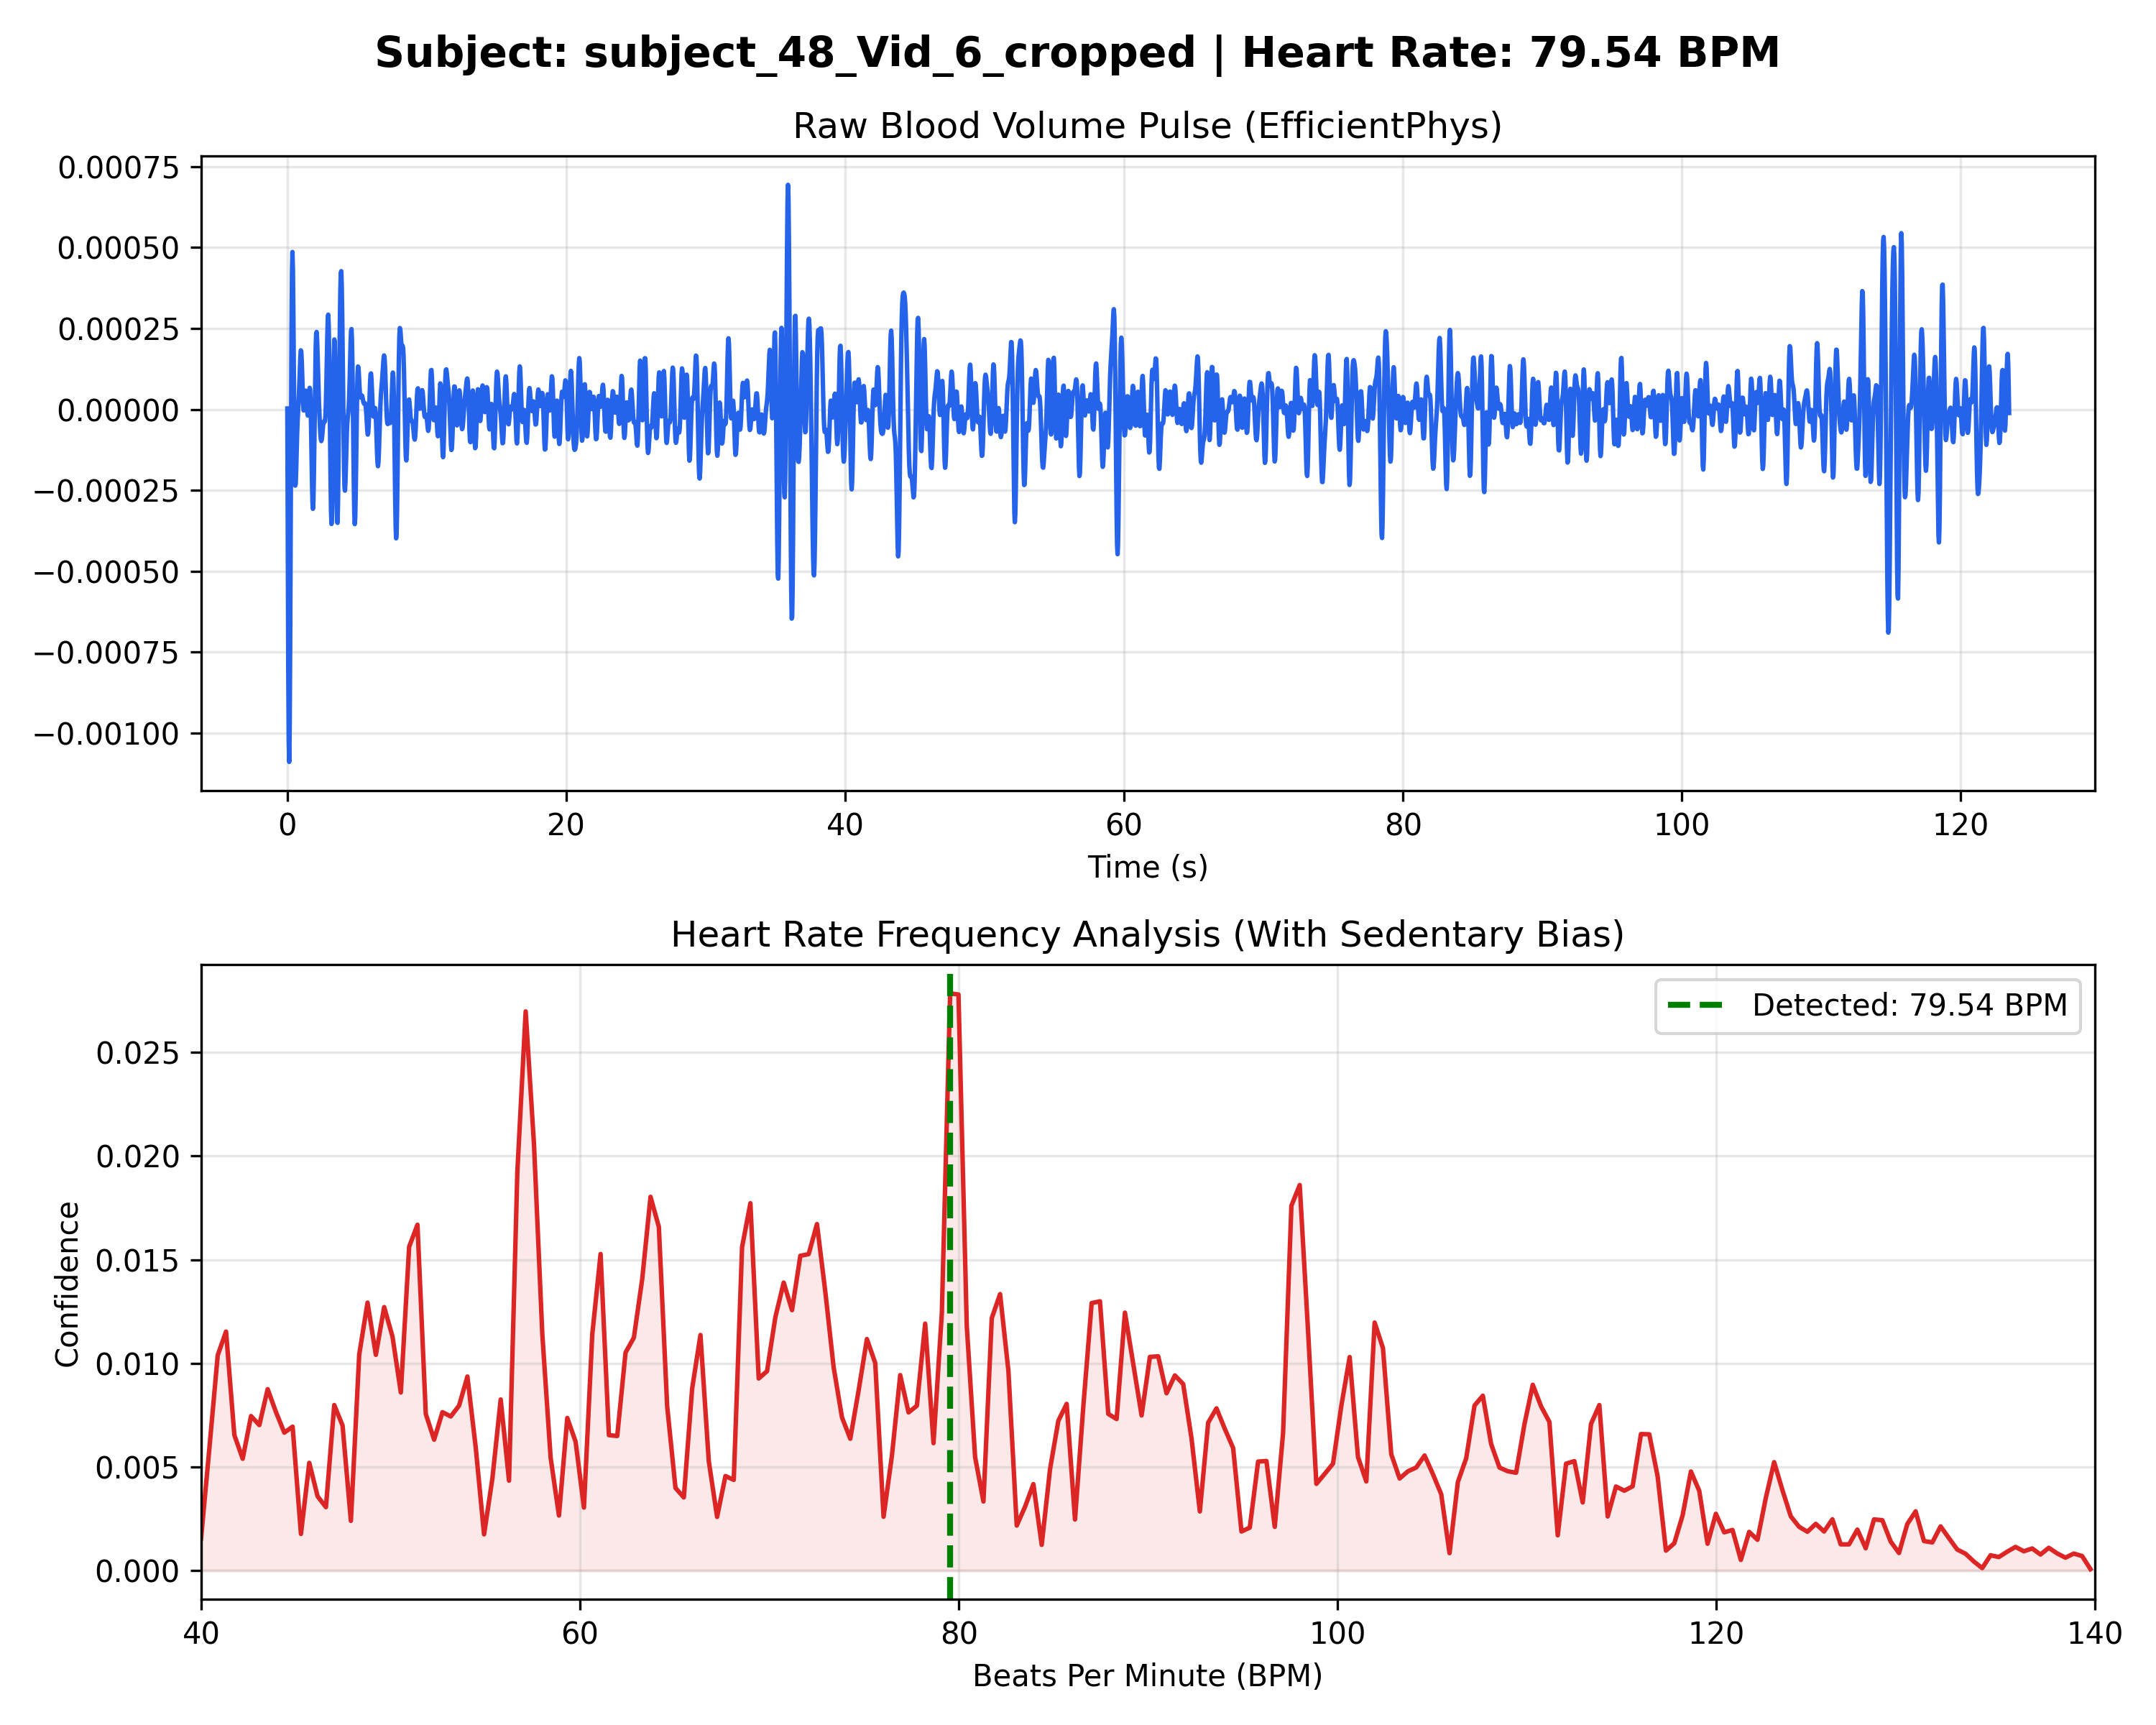

Source data for this figure (header and first rows):
Time_Sec, Amplitude
0.000000, 0.000003
0.03333, -0.000433
0.06667, -0.000795
0.1, -0.001025
0.1333, -0.001090
0.1667, -0.000987
0.2, -0.000745
0.2333, -0.000417
0.2667, -0.000070
0.3, 0.000228
0.3333, 0.000422
0.3667, 0.000486
0.4, 0.000428
0.4333, 0.000283
0.4667, 0.000101
0.5, -0.000066
0.5333, -0.000183
0.5667, -0.000236
0.6, -0.000230
0.6333, -0.000187
0.6667, -0.000130
0.7, -0.000078
0.7333, -0.000038
0.7667, -0.000008
0.8, 0.000018
0.8333, 0.000048
0.8667, 0.000085
0.9, 0.000127
0.9333, 0.000163
0.9667, 0.000182
1, 0.000178
1.033, 0.000149
1.067, 0.000103
1.1, 0.000054
1.133, 0.000015
1.167, -0.000003
1.2, -0.000000
1.233, 0.000019
1.267, 0.000042
1.3, 0.000058
1.333, 0.000057
1.367, 0.000039
1.4, 0.000013
1.433, -0.000010
1.467, -0.000019
1.5, -0.000009
1.533, 0.000016
1.567, 0.000047
1.6, 0.000066
1.633, 0.000061
1.667, 0.000022
1.7, -0.000047
1.733, -0.000134
1.767, -0.000220
1.8, -0.000283
1.833, -0.000307
1.867, -0.000283
1.9, -0.000213
1.933, -0.000110
1.967, 0.000006
... 3,645 more rows
